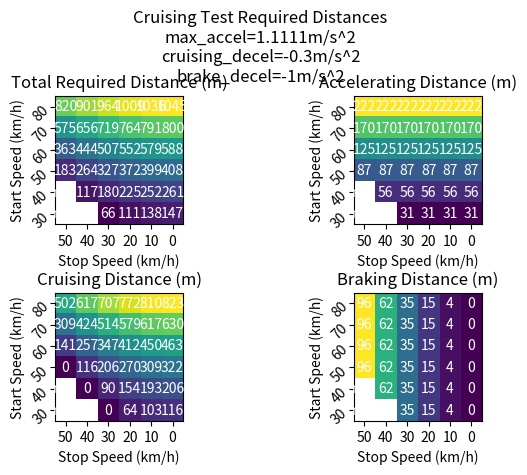

This figure's Python source:
import matplotlib.pyplot as plt
import numpy as np

# config in SI units
max_accel = 1.1111 # 0-20km/h in 5s
cruising_decel = -0.3
brake_decel = -1

# cruising start/stop speeds
start_speeds_kmh = [80, 70, 60, 50, 40, 30]
stop_speeds_kmh = [50, 40, 30, 20, 10, 0]

# 2d list
accel_distances = np.ones([len(start_speeds_kmh), len(stop_speeds_kmh)]) * np.nan
cruise_distances = np.ones([len(start_speeds_kmh), len(stop_speeds_kmh)]) * np.nan
brake_distances = np.ones([len(start_speeds_kmh), len(stop_speeds_kmh)]) * np.nan

for i, start_speed in enumerate(start_speeds_kmh):
    for j, stop_speed in enumerate(stop_speeds_kmh):

        if stop_speed > start_speed:
            continue

        # convert to meters per second
        start_mps = start_speed / 3.6
        stop_mps = stop_speed / 3.6

        # delta_t = delta_v / a
        # delta_x = v_i * t + 1/2at^2
        accel_time = start_mps / max_accel  # v_i = 0
        accel_distance = 1/2 * max_accel * accel_time ** 2
        cruise_time = (stop_mps - start_mps) / cruising_decel
        cruise_distance = (start_mps * cruise_time) + 1 / 2 * cruising_decel * cruise_time ** 2
        brake_time = (0 - stop_mps) / brake_decel
        brake_distance = stop_mps * brake_time + 1/2 * brake_decel * brake_time ** 2

        accel_distances[i, j] = np.abs(accel_distance)
        cruise_distances[i, j] = np.abs(cruise_distance)
        brake_distances[i, j] = np.abs(brake_distance)

total_distances = accel_distances + cruise_distances + brake_distances

# make 2x2 grid of plots
fig, axes_2d = plt.subplots(2, 2)
axs = axes_2d.ravel()

data_to_plot = [total_distances, accel_distances, cruise_distances, brake_distances]
labels = ["Total Required Distance (m)", "Accelerating Distance (m)", "Cruising Distance (m)", "Braking Distance (m)",]
# total distances
for ax, data, label in zip(axs, data_to_plot, labels):
    im = ax.imshow(data)
    ax.set_yticks(range(len(start_speeds_kmh)), labels=start_speeds_kmh,
                  rotation=45, ha="right", rotation_mode="anchor")
    ax.set_xticks(range(len(stop_speeds_kmh)), labels=stop_speeds_kmh)
    for i in range(len(start_speeds_kmh)):
        for j in range(len(stop_speeds_kmh)):
            text = ax.text(j, i, f"{data[i, j]:.0f}",
                           ha="center", va="center", color="w")
    ax.set_title(f"{label}")
    ax.set_ylabel("Start Speed (km/h)")
    ax.set_xlabel("Stop Speed (km/h)")
fig.tight_layout()
fig.suptitle("Cruising Test Required Distances\n"
             f"{max_accel=}m/s^2\n{cruising_decel=}m/s^2\n{brake_decel=}m/s^2")
plt.subplots_adjust(top=0.8)  # make space for title
plt.show()